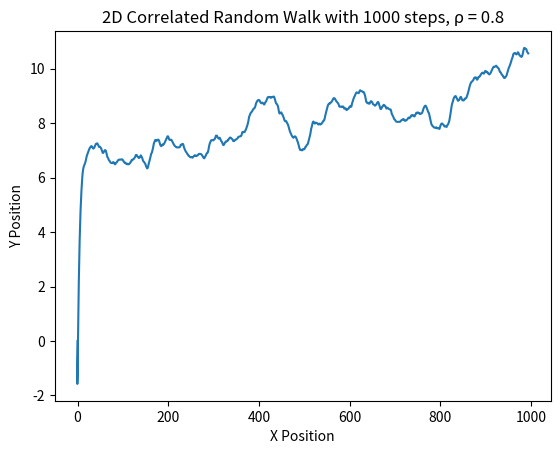

This figure's Python source:
import numpy as np
import matplotlib.pyplot as plt

def correlated_random_walk_2d(num_steps, rho=0.8, sigma=0.1):
    # Initialize positions and angles
    positions_x = np.zeros(num_steps)
    positions_y = np.zeros(num_steps)
    angles_x = np.zeros(num_steps)
    angles_y = np.zeros(num_steps)
    
    # Start with random angles for the first step in both x and y directions
    angles_x[0] = np.random.uniform(0, 2 * np.pi)
    angles_y[0] = np.random.uniform(0, 2 * np.pi)
    
    # Generate the random walk
    for i in range(1, num_steps):
        # Update the angles using the correlation parameter rho
        noise_x = np.random.normal(0, sigma)  # Gaussian noise for x direction
        noise_y = np.random.normal(0, sigma)  # Gaussian noise for y direction
        angles_x[i] = rho * angles_x[i-1] + (1 - rho) * noise_x  # Correlated angle for x
        angles_y[i] = rho * angles_y[i-1] + (1 - rho) * noise_y  # Correlated angle for y
        
        # Update positions in 2D using the cosine and sine of the angles
        positions_x[i] = positions_x[i-1] + np.cos(angles_x[i])
        positions_y[i] = positions_y[i-1] + np.sin(angles_y[i])
    
    return positions_x, positions_y

# Parameters
num_steps = 1000
rho = 0.8  # Correlation parameter, controls persistence
sigma = 0.1  # Noise strength

# Perform 2D correlated random walk
positions_x, positions_y = correlated_random_walk_2d(num_steps, rho, sigma)

# Plot the correlated random walk path
plt.plot(positions_x, positions_y)
plt.title(f'2D Correlated Random Walk with {num_steps} steps, ρ = {rho}')
plt.xlabel('X Position')
plt.ylabel('Y Position')
plt.show()
